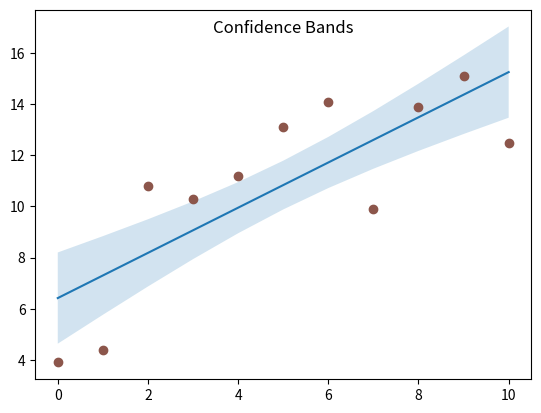

Source code (Python):
"""
y, 2020.6.25
mpl - confidence bands.py
https://matplotlib.org/gallery/lines_bars_and_markers/fill_between_demo.html#example-confidence-bands
"""

import matplotlib.pyplot as plt
import numpy as np

N = 21
x = np.linspace(0, 10, 11)
y = [3.9, 4.4, 10.8, 10.3, 11.2, 13.1, 14.1,  9.9, 13.9, 15.1, 12.5]

# fit a linear curve an estimate its y-values and their error.
a, b = np.polyfit(x, y, deg=1)
y_est = a * x + b
y_err = x.std() * np.sqrt(1/len(x) + (x - x.mean())**2 / np.sum((x - x.mean())**2))  # ★★★

fig, ax = plt.subplots()
ax.plot(x, y_est, '-')
ax.fill_between(x, y_est - y_err, y_est + y_err, alpha=0.2)
ax.plot(x, y, 'o', color='tab:brown')

ax.set_title('Confidence Bands', y=0.95, va='top')

plt.show()
